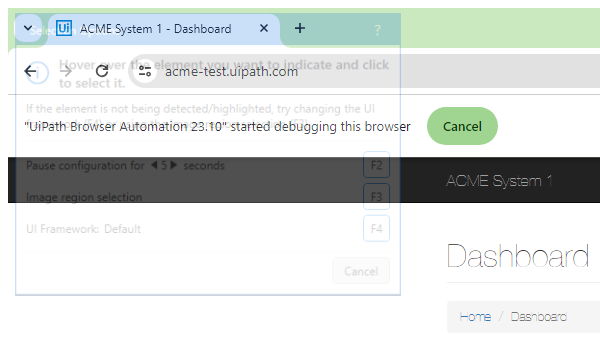
Task: Robotic Enterprise Framework
Workflow: Acme_ClickDownloadMonthlyReport

Step 1 [try]: Attach Browser 'chrome.exe ACME' in window 'ACME System 1 - Dashboard' (chrome.exe)

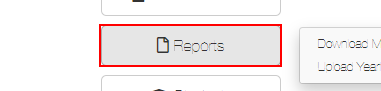
Step 2 [try]: click on the button 'Reports'

Step 3: click on the link 'Download Monthly Report' (same screen as step 2)

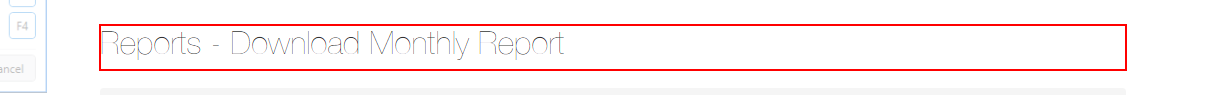
Step 4 [try]: find the heading in window 'ACME System 1 - Download Monthly Report' (chrome.exe)
